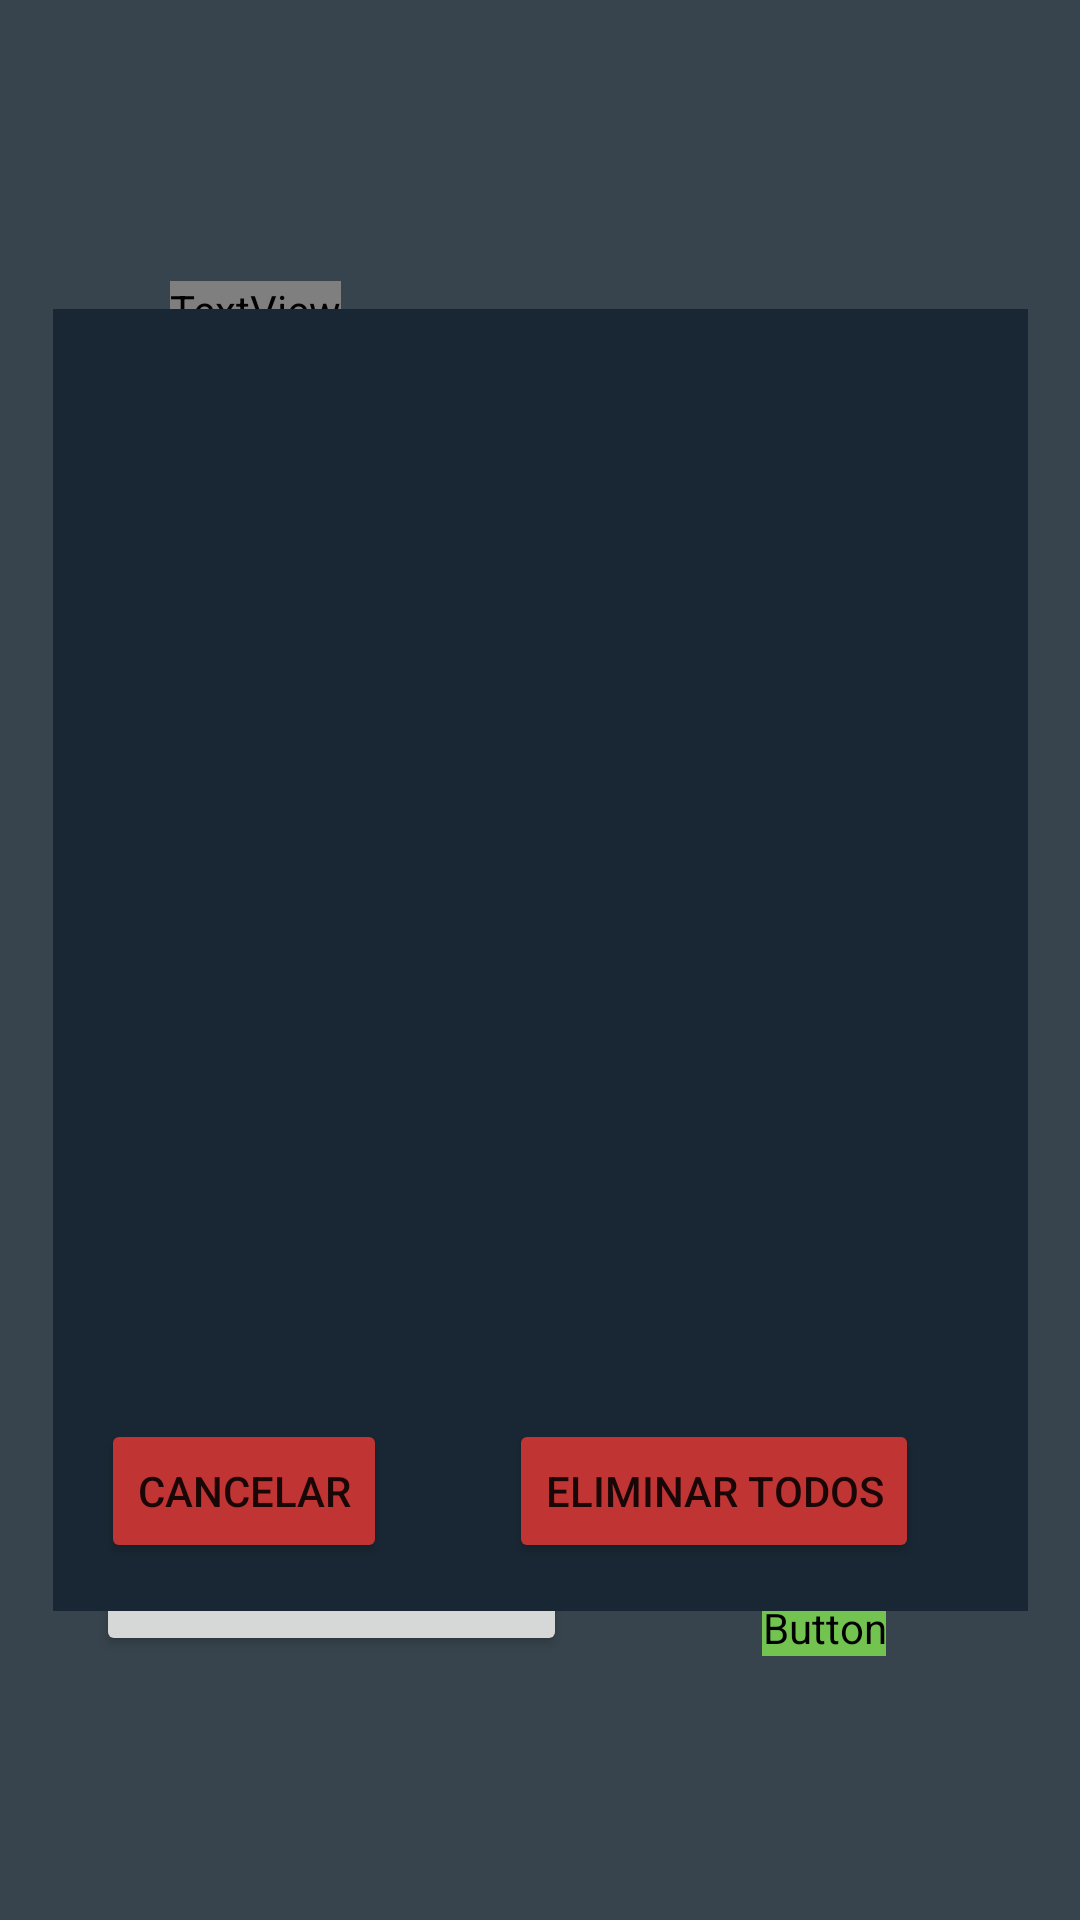

Write the Android layout XML for this screen, with the resource values it uses.
<!-- AndroidManifest.xml: application theme Theme.Calendario -->
<!-- res/layout/fragment_eventos.xml -->
<?xml version="1.0" encoding="utf-8"?>
<androidx.constraintlayout.widget.ConstraintLayout xmlns:android="http://schemas.android.com/apk/res/android"
    xmlns:app="http://schemas.android.com/apk/res-auto"
    xmlns:tools="http://schemas.android.com/tools"
    android:id="@+id/frameLayout3"
    android:layout_width="match_parent"
    android:layout_height="match_parent"
    android:background="@color/bg_dark_color"
    tools:context=".Eventos">

    <ScrollView
        android:id="@+id/scrollView2"
        android:layout_width="match_parent"
        android:layout_height="match_parent"
        app:layout_constraintBottom_toBottomOf="parent"
        app:layout_constraintEnd_toEndOf="parent"
        app:layout_constraintHorizontal_bias="0.567"
        app:layout_constraintStart_toStartOf="parent"
        app:layout_constraintTop_toTopOf="parent"
        app:layout_constraintVertical_bias="0.228"
        android:fillViewport="true">

        <androidx.constraintlayout.widget.ConstraintLayout
            android:layout_width="match_parent"
            android:layout_height="match_parent"
            android:orientation="vertical"
            >

            <TextView
                android:id="@+id/textView"
                android:layout_width="wrap_content"
                android:layout_height="wrap_content"
                android:layout_marginBottom="60dp"
                android:fontFamily="@font/average_sans"
                android:text="@string/eventos"
                android:textColor="@color/calendar_fg_dark_color"
                android:textSize="30sp"
                app:layout_constraintBottom_toTopOf="@+id/textView2"
                app:layout_constraintEnd_toEndOf="parent"
                app:layout_constraintHorizontal_bias="0.187"
                app:layout_constraintStart_toStartOf="parent" />

            <EditText
                android:id="@+id/etTitulo"
                android:layout_width="wrap_content"
                android:layout_height="wrap_content"
                android:layout_marginBottom="32dp"
                android:backgroundTint="@color/white"
                android:ems="10"
                android:fontFamily="@font/average_sans"
                android:hint="@string/titulo_ev_hint"
                android:inputType="textPersonName"
                android:textColor="@color/calendar_fg_dark_color"
                android:textColorHint="@android:color/darker_gray"
                app:layout_constraintBottom_toTopOf="@+id/textView3"
                app:layout_constraintEnd_toEndOf="parent"
                app:layout_constraintHorizontal_bias="0.251"
                app:layout_constraintStart_toStartOf="parent" />

            <TextView
                android:id="@+id/textView3"
                android:layout_width="wrap_content"
                android:layout_height="wrap_content"
                android:layout_marginBottom="24dp"
                android:fontFamily="@font/average_sans"
                android:text="@string/descr_ev"
                android:textColor="@color/calendar_fg_dark_color"
                android:textSize="24sp"
                app:layout_constraintBottom_toTopOf="@+id/etDescripcion"
                app:layout_constraintEnd_toEndOf="parent"
                app:layout_constraintHorizontal_bias="0.151"
                app:layout_constraintStart_toStartOf="parent" />

            <EditText
                android:id="@+id/etDescripcion"
                android:layout_width="321dp"
                android:layout_height="63dp"
                android:layout_marginBottom="32dp"
                android:backgroundTint="@color/white"
                android:ems="10"
                android:gravity="start|top"
                android:hint="@string/descr_ev_hint"
                android:inputType="textMultiLine"
                android:textColor="@color/calendar_fg_dark_color"
                android:textColorHint="@android:color/darker_gray"
                app:layout_constraintBottom_toTopOf="@+id/textView4"
                app:layout_constraintEnd_toEndOf="parent"
                app:layout_constraintStart_toStartOf="parent" />

            <TextView
                android:id="@+id/textView4"
                android:layout_width="wrap_content"
                android:layout_height="wrap_content"
                android:layout_marginBottom="28dp"
                android:fontFamily="@font/average_sans"
                android:text="@string/hora_ev"
                android:textColor="@color/calendar_fg_dark_color"
                android:textSize="24sp"
                app:layout_constraintBottom_toTopOf="@+id/etFecha"
                app:layout_constraintEnd_toEndOf="parent"
                app:layout_constraintHorizontal_bias="0.182"
                app:layout_constraintStart_toStartOf="parent" />

            <EditText
                android:id="@+id/etFecha"
                android:layout_width="wrap_content"
                android:layout_height="wrap_content"
                android:layout_alignParentStart="true"
                android:layout_alignParentEnd="true"
                android:layout_alignParentBottom="true"
                android:layout_marginBottom="40dp"
                android:backgroundTint="@color/white"
                android:ems="10"
                android:hint="@string/hora_ev_hint"
                android:inputType="date"
                android:textColor="@color/calendar_fg_dark_color"
                android:textColorHint="@android:color/darker_gray"
                app:layout_constraintBottom_toTopOf="@+id/button"
                app:layout_constraintEnd_toEndOf="parent"
                app:layout_constraintHorizontal_bias="0.223"
                app:layout_constraintStart_toStartOf="parent" />

            <TextView
                android:id="@+id/textView2"
                android:layout_width="wrap_content"
                android:layout_height="wrap_content"
                android:layout_marginBottom="24dp"
                android:fontFamily="@font/average_sans"
                android:text="@string/titulo_ev"
                android:textColor="@color/calendar_fg_dark_color"
                android:textSize="24sp"
                app:layout_constraintBottom_toTopOf="@+id/etTitulo"
                app:layout_constraintEnd_toEndOf="parent"
                app:layout_constraintHorizontal_bias="0.126"
                app:layout_constraintStart_toStartOf="parent" />

            <Button
                android:id="@+id/button"
                android:layout_width="wrap_content"
                android:layout_height="wrap_content"
                android:layout_marginBottom="88dp"
                android:backgroundTint="#72C34F"
                android:fontFamily="@font/average_sans"
                android:text="@string/btnGuardar"
                app:layout_constraintBottom_toBottomOf="parent"
                app:layout_constraintEnd_toEndOf="parent"
                app:layout_constraintStart_toEndOf="@+id/verTodosEvs" />

            <Button
                android:id="@+id/verTodosEvs"
                android:layout_width="157dp"
                android:layout_height="60dp"
                android:layout_marginStart="32dp"
                android:layout_marginBottom="88dp"
                android:text="@string/ver_todos"
                app:layout_constraintBottom_toBottomOf="parent"
                app:layout_constraintStart_toStartOf="parent" />

        </androidx.constraintlayout.widget.ConstraintLayout>

    </ScrollView>

    <TextView
        android:id="@+id/viewShadow"
        android:layout_width="0dp"
        android:layout_height="0dp"
        android:alpha="0"
        android:background="#000000"
        app:layout_constraintBottom_toBottomOf="parent"
        app:layout_constraintEnd_toEndOf="parent"
        app:layout_constraintStart_toStartOf="parent"
        app:layout_constraintTop_toTopOf="parent" />

    <androidx.constraintlayout.widget.ConstraintLayout
        android:id="@+id/datosEventos"
        android:layout_width="325dp"
        android:layout_height="434dp"
        android:alpha="1"
        android:background="@color/calendar_bg_dark_color"
        app:layout_constraintBottom_toBottomOf="@+id/scrollView2"
        app:layout_constraintEnd_toEndOf="parent"
        app:layout_constraintStart_toStartOf="parent"
        app:layout_constraintTop_toTopOf="parent">

        <androidx.core.widget.NestedScrollView
            android:layout_width="0dp"
            android:layout_height="359dp"
            app:layout_constraintBottom_toTopOf="@+id/cancelar"
            app:layout_constraintEnd_toEndOf="parent"
            app:layout_constraintStart_toStartOf="parent"
            app:layout_constraintTop_toTopOf="parent"
            app:layout_constraintVertical_bias="0.0">

            <LinearLayout
                android:id="@+id/verEventos"
                android:layout_width="match_parent"
                android:layout_height="match_parent"
                android:orientation="vertical">

            </LinearLayout>
        </androidx.core.widget.NestedScrollView>

        <Button
            android:id="@+id/cancelar"
            android:layout_width="wrap_content"
            android:layout_height="wrap_content"
            android:layout_marginStart="16dp"
            android:layout_marginBottom="16dp"
            android:backgroundTint="#C13434"
            android:text="@string/cancelar"
            app:layout_constraintBottom_toBottomOf="parent"
            app:layout_constraintStart_toStartOf="parent" />

        <Button
            android:id="@+id/eliminarTodos"
            android:layout_width="wrap_content"
            android:layout_height="wrap_content"
            android:layout_marginStart="20dp"
            android:layout_marginEnd="16dp"
            android:layout_marginBottom="16dp"
            android:backgroundTint="#C13434"
            android:text="@string/eliminar_todos"
            app:layout_constraintBottom_toBottomOf="parent"
            app:layout_constraintEnd_toEndOf="parent"
            app:layout_constraintStart_toEndOf="@+id/cancelar" />

    </androidx.constraintlayout.widget.ConstraintLayout>


</androidx.constraintlayout.widget.ConstraintLayout>
<!-- resources referenced by this layout -->
<resources>
  <color name="bg_dark_color">#38444d</color>
  <color name="calendar_bg_dark_color">#192734</color>
  <color name="calendar_fg_dark_color">#ffffff</color>
  <color name="white">#FFFFFFFF</color>
  <string name="btnGuardar">Guardar</string>
  <string name="cancelar">Cancelar</string>
  <string name="descr_ev">Descripción</string>
  <string name="descr_ev_hint">Descripción para tú evento</string>
  <string name="eliminar_todos">Eliminar todos</string>
  <string name="eventos"><u>Nuevo evento</u></string>
  <string name="hora_ev">Fecha del evento</string>
  <string name="hora_ev_hint">YY-MM-DD HH:MM</string>
  <string name="titulo_ev">Titulo</string>
  <string name="titulo_ev_hint">Nombre del titulo</string>
  <string name="ver_todos">Ver todos los eventos</string>
  <style name="Theme.Calendario" parent="Theme.MaterialComponents.Light.NoActionBar">
          
          <item name="colorPrimary">@color/purple_500</item>
          <item name="colorPrimaryVariant">@color/purple_700</item>
          <item name="colorOnPrimary">@color/white</item>
          
          <item name="colorSecondary">@color/teal_200</item>
          <item name="colorSecondaryVariant">@color/teal_700</item>
          <item name="colorOnSecondary">@color/black</item>
          
          <item name="android:statusBarColor" tools:targetApi="l">?attr/colorPrimaryVariant</item>
          
      </style>
  <color name="purple_500">#FF6200EE</color>
  <color name="purple_700">#FF3700B3</color>
  <color name="teal_200">#FF03DAC5</color>
  <color name="teal_700">#FF018786</color>
  <color name="black">#FF000000</color>
</resources>
